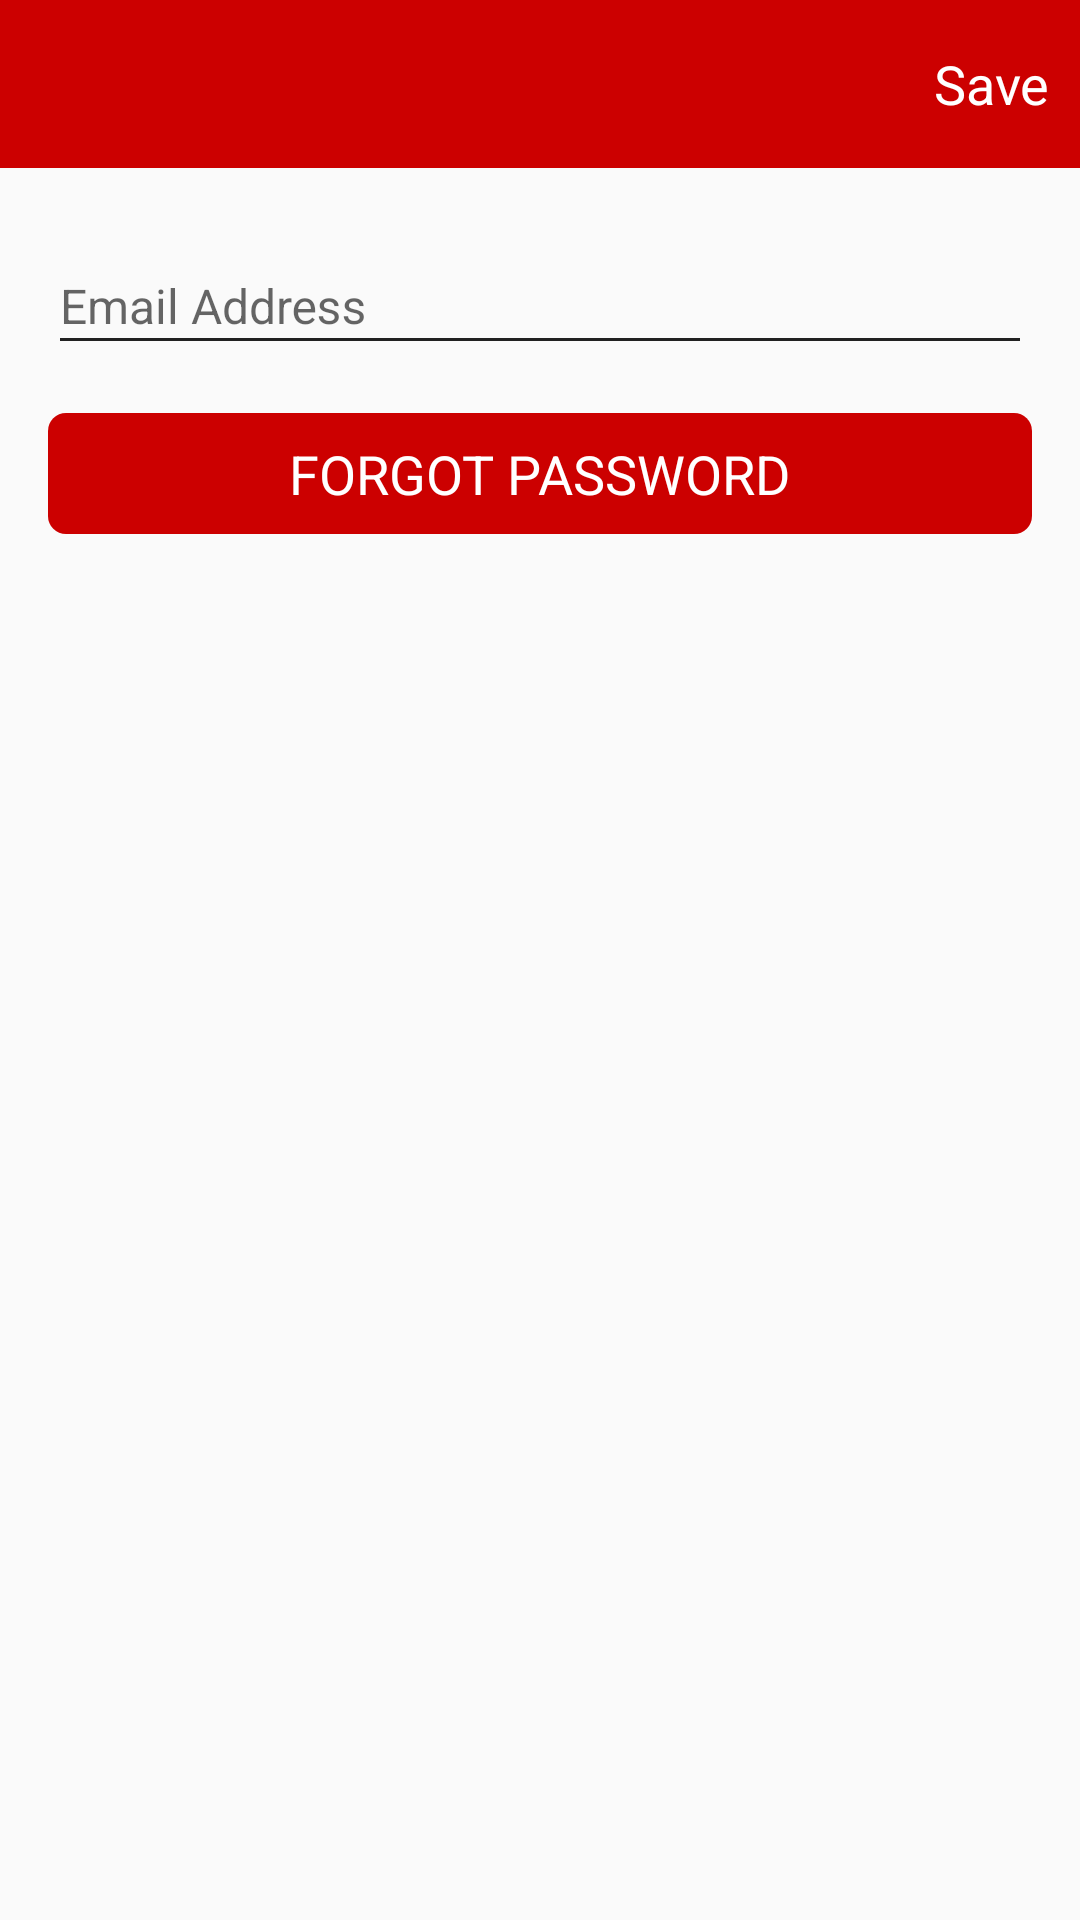

Layout XML and referenced resources for this Android screen:
<!-- AndroidManifest.xml: application theme AppTheme -->
<!-- res/layout/activity_forgot_password.xml -->
<LinearLayout xmlns:android="http://schemas.android.com/apk/res/android"
    xmlns:tools="http://schemas.android.com/tools" android:layout_width="match_parent"
    android:layout_height="match_parent"
    android:orientation="vertical"
    android:id="@+id/rootLayout"
    tools:context="com.nkdroidsolutions.firedefence.activity.ForgotPasswordActivity">

    <include layout="@layout/app_bar"/>


    <LinearLayout
        android:padding="16dp"
        android:orientation="vertical"
        android:layout_width="match_parent"
        android:layout_height="match_parent">
    <android.support.design.widget.TextInputLayout

        android:layout_width="match_parent"
        android:layout_height="wrap_content">
        <EditText

            android:id="@+id/forgotEmail"
            android:gravity="left"
            android:textColor="#000"
            android:textSize="16sp"
            android:textColorHint="#787878"
            android:hint="Email Address"
            android:layout_width="match_parent"

            android:layout_height="wrap_content" /></android.support.design.widget.TextInputLayout>

    <LinearLayout
        android:layout_marginTop="16dp"
        android:id="@+id/forgotSubmit"
        android:minWidth="400dp"
        android:orientation="vertical"
        android:padding="8dp"
        android:layout_gravity="center"
        android:gravity="center"
        android:background="@drawable/button_bg"
        android:layout_width="wrap_content"
        android:layout_height="wrap_content">
        <TextView


            android:text="FORGOT PASSWORD"
            android:textSize="18sp"
            android:textColor="#fff"
            android:layout_width="wrap_content"
            android:layout_height="wrap_content" />

    </LinearLayout>
    </LinearLayout>
</LinearLayout>
<!-- res/layout/app_bar.xml (included above) -->
<?xml version="1.0" encoding="utf-8"?>
<android.support.v7.widget.Toolbar xmlns:android="http://schemas.android.com/apk/res/android"
    xmlns:app="http://schemas.android.com/apk/res-auto"
    android:id="@+id/toolbar"
    android:layout_width="match_parent"
    android:layout_height="wrap_content"
    android:background="?attr/colorPrimary"
    android:minHeight="?attr/actionBarSize"
    app:popupTheme="@style/ThemeOverlay.AppCompat.Light"
    app:theme="@style/ThemeOverlay.AppCompat.Dark">

    <RelativeLayout
        android:layout_width="wrap_content"
        android:layout_height="match_parent">

        <TextView
            android:id="@+id/toolbarTitle"
            android:layout_width="wrap_content"
            android:layout_height="wrap_content"
            android:layout_alignParentLeft="true"
            android:padding="10dp"
            android:textColor="@android:color/white"
            android:textSize="18dp"
            android:visibility="visible" />

        <TextView
            android:id="@+id/txt_save"
            android:layout_width="wrap_content"
            android:layout_height="wrap_content"
            android:layout_alignParentRight="true"
            android:padding="10dp"
            android:text="Save"
            android:textColor="@android:color/white"
            android:textSize="18dp"
            android:visibility="visible" />
    </RelativeLayout>
</android.support.v7.widget.Toolbar>
<!-- resources referenced by this layout -->
<resources>
  <!-- drawable button_bg (drawable) -->
  <shape xmlns:android="http://schemas.android.com/apk/res/android"
      android:shape="rectangle" >
  
      <solid android:color="@color/primaryColorDark" />
      <corners
          android:bottomLeftRadius="6dp"
          android:bottomRightRadius="6dp"
          android:topLeftRadius="6dp"
          android:topRightRadius="6dp" />
  
  </shape>
  <style name="AppTheme" parent="AppTheme.Base">
  
      </style>
  <color name="primaryColorDark">#cc0000</color>
  <style name="AppTheme.Base" parent="Theme.AppCompat.Light.NoActionBar">
  
          <item name="colorPrimary">@color/primaryColor</item>
          <item name="colorPrimaryDark">@color/primaryColorDark</item>
          <item name="colorAccent">@color/colorAccent</item>
          <item name="android:textColorPrimary">@color/colorTextPrimary</item>
          <item name="android:textColorSecondary">@color/colorTextSecondary</item>
          <item name="drawerArrowStyle">@style/DrawerArrowStyle</item>
      </style>
  <color name="primaryColor">#cc0000</color>
  <color name="colorAccent">#000</color>
  <color name="colorTextPrimary">#212121</color>
  <color name="colorTextSecondary">#212121</color>
  <style name="DrawerArrowStyle" parent="Widget.AppCompat.DrawerArrowToggle">
          <item name="spinBars">true</item>
          <item name="color">@android:color/white</item>
      </style>
</resources>
